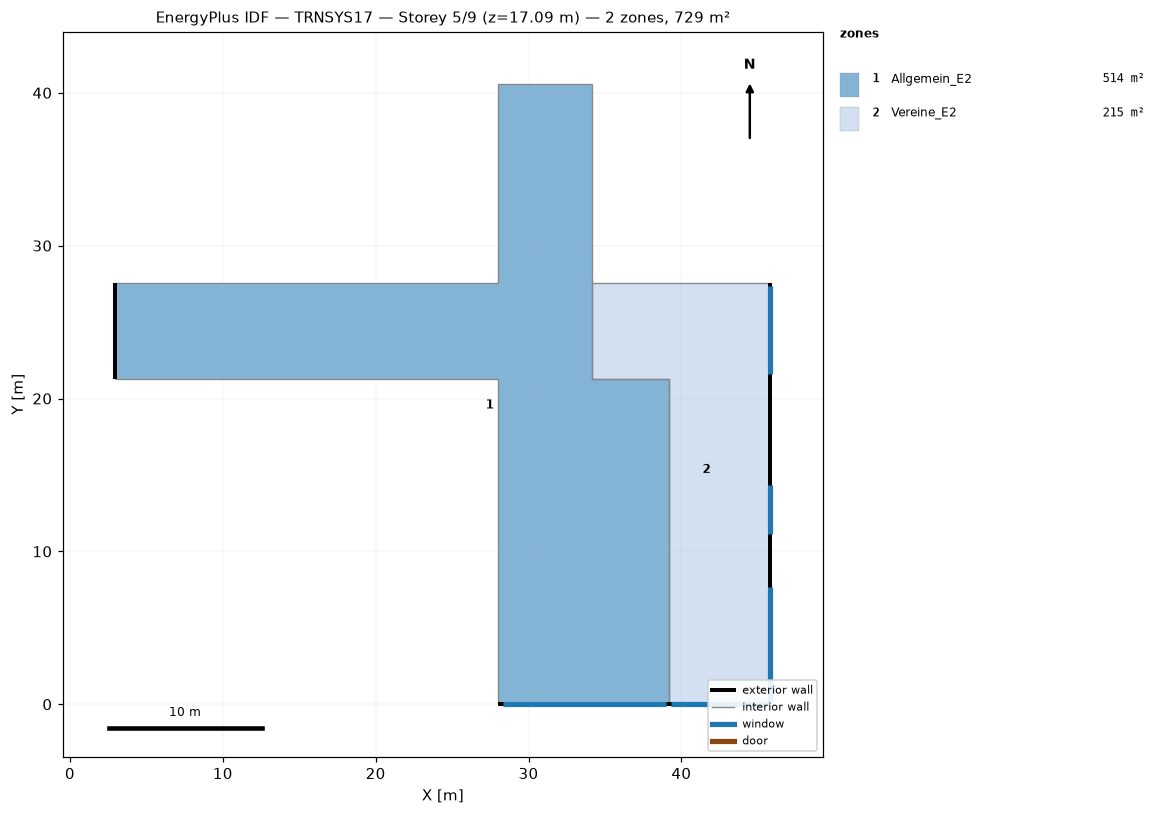
=== STOREY PLAN SPEC (per zone: floor XY polygon, exterior-wall plan segments, windows/doors) ===
zone 1: Allgemein_E2  (514.3 m²)
  floor: (34.17, 40.57) (34.17, 21.27) (39.17, 21.27) (39.17, 0.00) (28.00, 0.00) (28.00, 21.27) (2.98, 21.27) (2.98, 27.57) (28.00, 27.57) (28.00, 40.57)
  exterior wall: (28.00, 0.00) – (39.17, 0.00)  [11.2 m]
    window: (28.30, 0.00) – (38.97, 0.00)  [30.3 m²]
  exterior wall: (2.98, 27.57) – (2.98, 21.27)  [6.3 m]
  interior walls: 10
zone 2: Vereine_E2  (214.8 m²)
  floor: (45.82, 27.57) (45.82, 0.00) (39.17, 0.00) (39.17, 21.27) (34.17, 21.27) (34.17, 27.57)
  exterior wall: (39.17, 0.00) – (45.82, 0.00)  [6.6 m]
    window: (39.35, 0.00) – (45.69, 0.00)  [12.7 m²]
  exterior wall: (45.82, 0.00) – (45.82, 27.57)  [27.6 m]
    window: (45.82, 21.61) – (45.82, 27.39)  [11.9 m²]
    window: (45.82, 11.14) – (45.82, 14.36)  [6.6 m²]
    window: (45.82, 0.18) – (45.82, 7.67)  [15.5 m²]
  interior walls: 4

=== DERIVED (storey summary) ===
Building: TRNSYS17
Storey: 5 of 9  (floor level z = 17.09 m)
Storey gross floor area: 729.1 m²
Zones on this storey: 2
  - Allgemein_E2: floor 514.3 m²; exterior wall 17.5 m (55.9 m²); 1 window(s) 30.3 m²; WWR 54.2%
  - Vereine_E2: floor 214.8 m²; exterior wall 34.2 m (109.5 m²); 4 window(s) 46.7 m²; WWR 42.6%
Zone adjacency: (none detected)